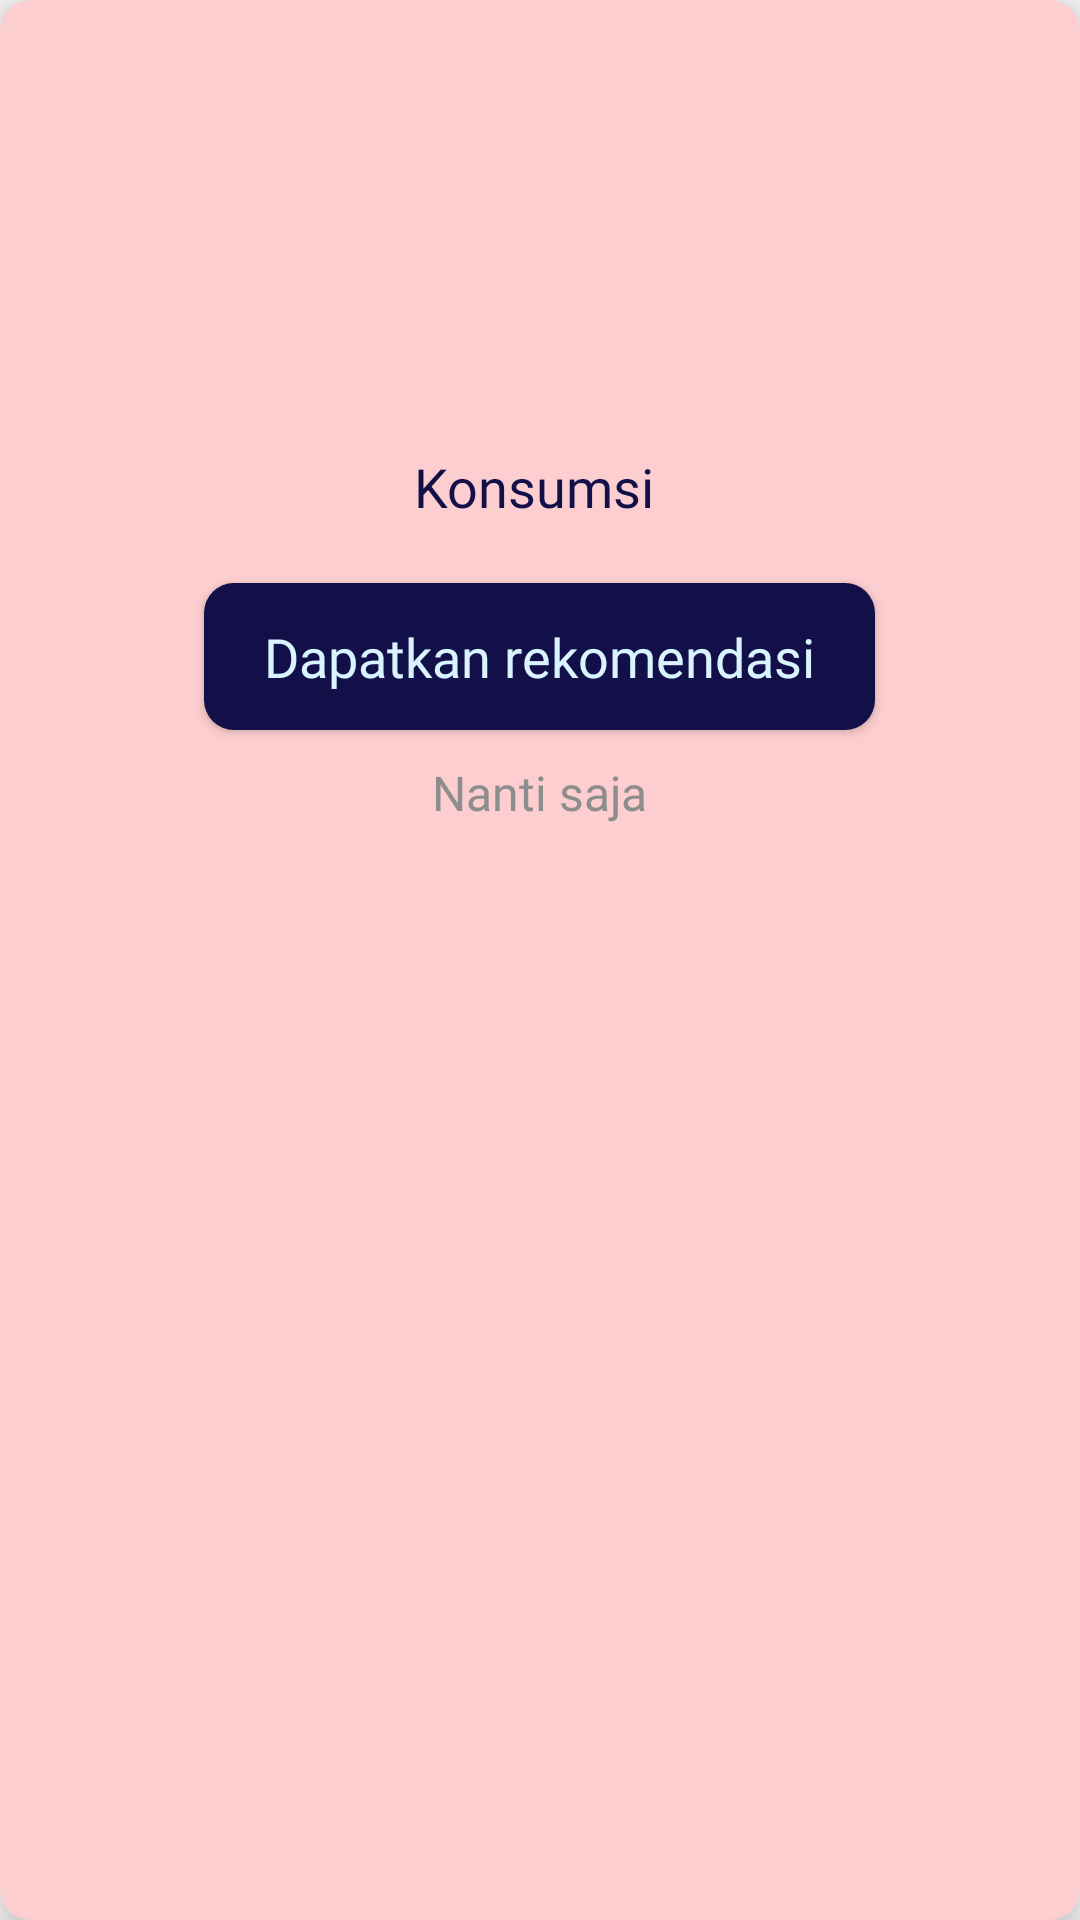

Write the Android layout XML for this screen, with the resource values it uses.
<!-- AndroidManifest.xml: application theme Theme.Foody -->
<!-- res/layout/activity_notif_peringatan.xml -->
<?xml version="1.0" encoding="utf-8"?>
<androidx.cardview.widget.CardView xmlns:android="http://schemas.android.com/apk/res/android"
    xmlns:app="http://schemas.android.com/apk/res-auto"
    app:cardBackgroundColor="@color/pink"
    android:layout_width="match_parent"
    android:layout_height="wrap_content"
    android:layout_gravity="center"
    app:cardCornerRadius="10dp"
    app:cardElevation="10dp">

    <LinearLayout
        android:layout_width="match_parent"
        android:layout_height="wrap_content"
        android:layout_marginHorizontal="20dp"
        android:orientation="vertical">
            <ImageView
                android:layout_width="250dp"
                android:layout_height="150dp"
                android:src="@drawable/error_baru"
                android:layout_gravity="center"/>

            <LinearLayout
                android:layout_width="wrap_content"
                android:layout_height="wrap_content"
                android:layout_gravity="center">

            <TextView
                android:id="@+id/peringatan_kandungan"
                android:layout_width="wrap_content"
                android:layout_height="wrap_content"
                android:text="Konsumsi "
                android:textSize="18sp"
                android:fontFamily="@font/poppins_regular"
                android:gravity="center"
                android:textColor="@color/birutua" />

        </LinearLayout>

        <Button
            android:id="@+id/rekomendasi_makanan"
            android:layout_width="wrap_content"
            android:layout_height="49dp"
            android:paddingHorizontal="20dp"
            android:background="@drawable/button_birutua"
            android:layout_gravity="center"
            android:layout_marginTop="20dp"
            android:textColor="@color/birucerah"
            android:text="Dapatkan rekomendasi"
            android:textAllCaps="false"
            android:fontFamily="@font/poppins_medium"
            android:textSize="18dp"/>

        <TextView
            android:id="@+id/nanti"
            android:layout_width="wrap_content"
            android:layout_height="wrap_content"
            android:layout_gravity="center"
            android:layout_marginTop="10dp"
            android:layout_marginBottom="20dp"
            android:textAlignment="center"
            android:text="Nanti saja"
            android:textSize="16sp"
            android:textColor="@color/abupucet"
            android:fontFamily="@font/poppins_semibold"
            />

    </LinearLayout>
</androidx.cardview.widget.CardView>
<!-- resources referenced by this layout -->
<resources>
  <color name="abupucet">#8E8D8D</color>
  <color name="birucerah">#D9F4FF</color>
  <color name="birutua">#131049</color>
  <color name="pink">#FDCED0</color>
  <!-- drawable button_birutua (drawable) -->
  <?xml version="1.0" encoding="utf-8"?>
  <shape xmlns:android="http://schemas.android.com/apk/res/android">
      <solid android:color="#131049"/>
      <corners android:radius="10dp"/>
  
  </shape>
  <style name="Theme.Foody" parent="Base.Theme.Foody" />
  <style name="Base.Theme.Foody" parent="Theme.AppCompat.Light.NoActionBar">
          
          
      </style>
</resources>
